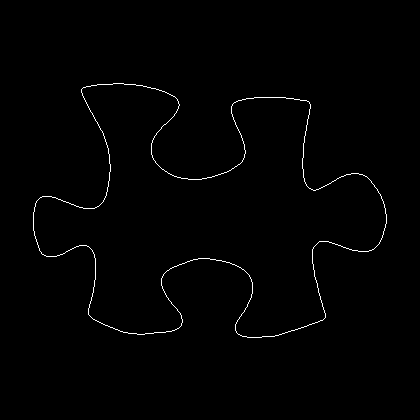

The table this chart was drawn from, first rows:
33, 212
33, 213
33, 214
33, 215
33, 216
33, 217
33, 218
33, 219
33, 220
33, 221
33, 222
33, 223
33, 224
33, 225
33, 226
33, 227
33, 228
33, 229
33, 230
34, 231
34, 232
34, 233
34, 234
34, 235
35, 236
35, 237
35, 238
36, 239
36, 240
36, 241
37, 242
37, 243
37, 244
38, 245
38, 246
38, 247
39, 248
39, 249
39, 250
40, 251
41, 252
41, 253
42, 254
43, 254
44, 255
45, 255
46, 256
47, 256
48, 256
49, 256
50, 256
51, 256
52, 256
53, 256
54, 256
55, 256
56, 256
57, 255
58, 255
59, 255
60, 254
... 1,388 more rows
